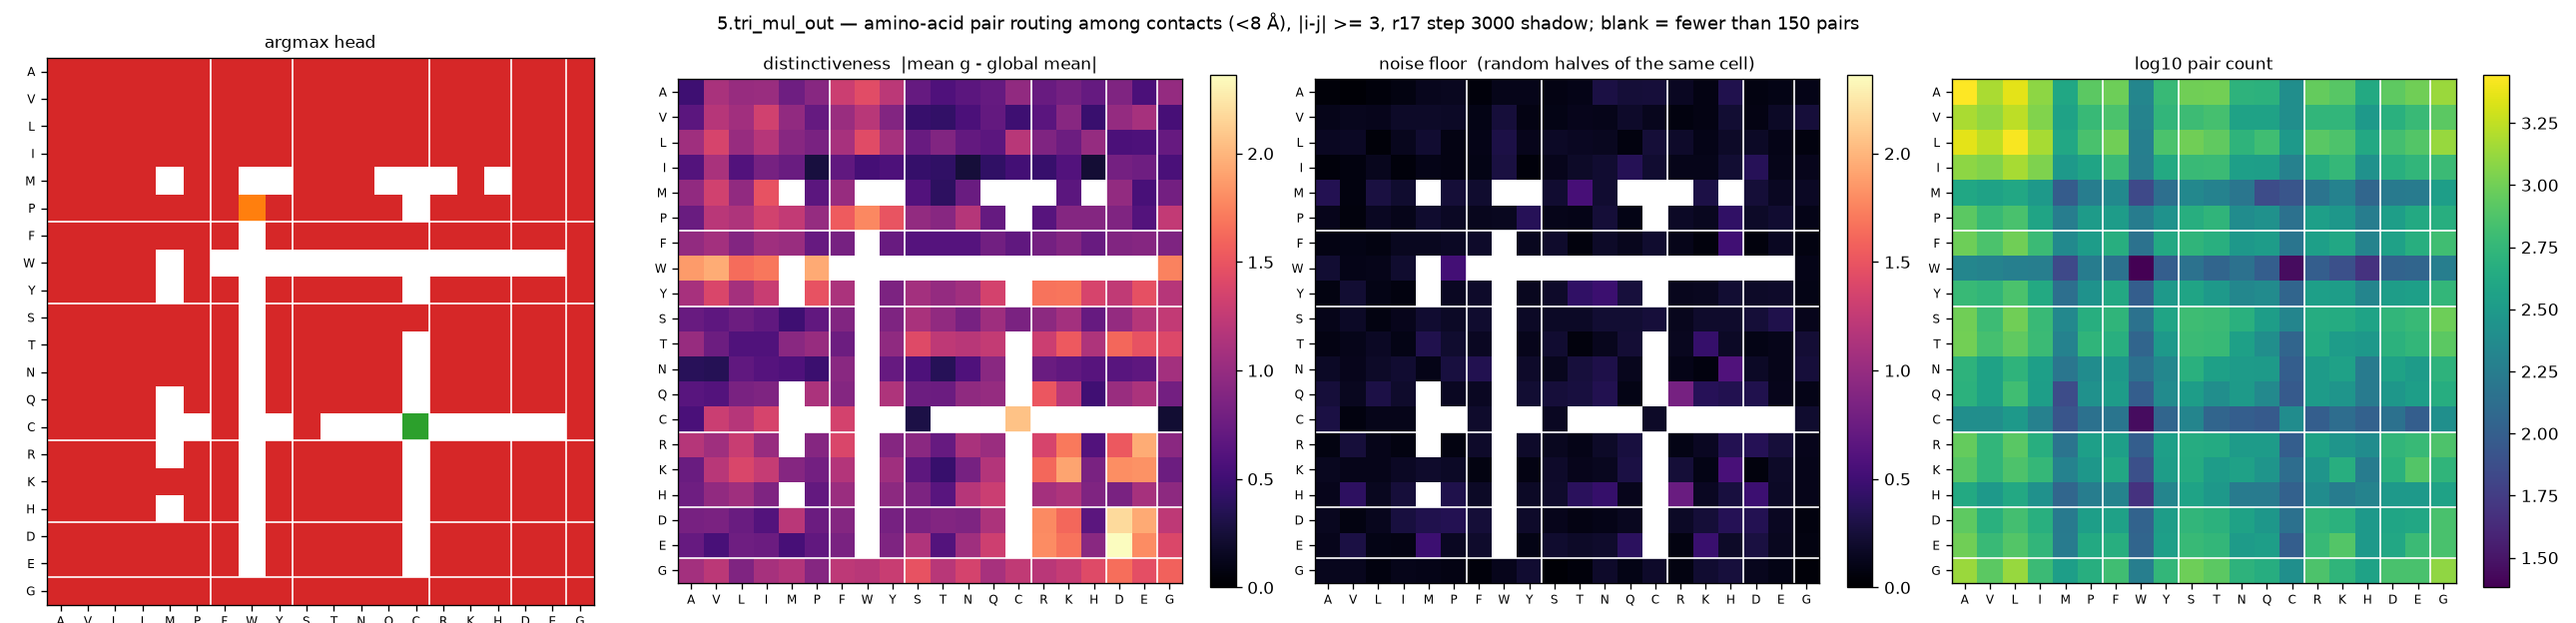

Data behind this chart, as committed beside it:
aa_i, aa_j, argmax_head, distinctiveness, null, n_pairs
A, A, 3, 0.4959, 0.046, 2776
A, V, 3, 1.114, 0.0251, 1512
A, L, 3, 1.008, 0.0546, 2276
A, I, 3, 1.021, 0.0765, 1240
A, M, 3, 0.7668, 0.1356, 404
A, P, 3, 0.9201, 0.142, 836
A, F, 3, 1.303, 0.0518, 964
A, W, 3, 1.446, 0.113, 212
A, Y, 3, 1.216, 0.1152, 588
A, S, 3, 0.7145, 0.0847, 992
A, T, 3, 0.5863, 0.1028, 1004
A, N, 3, 0.661, 0.2882, 520
A, Q, 3, 0.7178, 0.2429, 504
A, C, 3, 0.9722, 0.2564, 252
A, R, 3, 0.7335, 0.1568, 908
A, K, 3, 0.8073, 0.0833, 808
A, H, 3, 0.7161, 0.3301, 428
A, D, 3, 0.8693, 0.0827, 848
A, E, 3, 0.5638, 0.0981, 984
A, G, 3, 0.9881, 0.1052, 1360
V, A, 3, 0.6641, 0.1133, 1512
V, V, 3, 1.183, 0.132, 1288
V, L, 3, 1.067, 0.1267, 1732
V, I, 3, 1.337, 0.1763, 1136
V, M, 3, 0.975, 0.1763, 372
V, P, 3, 0.7116, 0.1719, 592
V, F, 3, 1.017, 0.1003, 720
V, W, 3, 1.197, 0.2584, 200
V, Y, 3, 0.889, 0.088, 552
V, S, 3, 0.4603, 0.0932, 628
V, T, 3, 0.4296, 0.1238, 688
V, N, 3, 0.5695, 0.1189, 368
V, Q, 3, 0.7023, 0.1856, 368
V, C, 3, 0.4891, 0.1327, 252
V, R, 3, 0.6479, 0.0704, 544
V, K, 3, 0.9193, 0.0902, 552
V, H, 3, 0.4672, 0.2225, 312
V, D, 3, 0.9911, 0.0844, 492
V, E, 3, 1.097, 0.1663, 600
V, G, 3, 0.5443, 0.25, 836
L, A, 3, 1.053, 0.152, 2276
L, V, 3, 1.375, 0.1595, 1732
L, L, 3, 1.013, 0.0429, 2672
L, I, 3, 1.188, 0.1292, 1480
L, M, 3, 0.9186, 0.218, 416
L, P, 3, 0.8377, 0.0851, 708
L, F, 3, 1.099, 0.1082, 992
L, W, 3, 1.435, 0.3005, 188
L, Y, 3, 1.095, 0.1251, 728
L, S, 3, 0.7368, 0.171, 1000
L, T, 3, 0.8839, 0.1558, 876
L, N, 3, 0.7025, 0.143, 532
L, Q, 3, 0.6567, 0.0696, 652
L, C, 3, 1.192, 0.2424, 308
L, R, 3, 0.8701, 0.1857, 816
L, K, 3, 0.764, 0.1058, 740
L, H, 3, 1.002, 0.1761, 420
L, D, 3, 0.5715, 0.169, 676
L, E, 3, 0.5741, 0.1106, 772
L, G, 3, 0.7211, 0.0662, 1344
... 340 more rows
